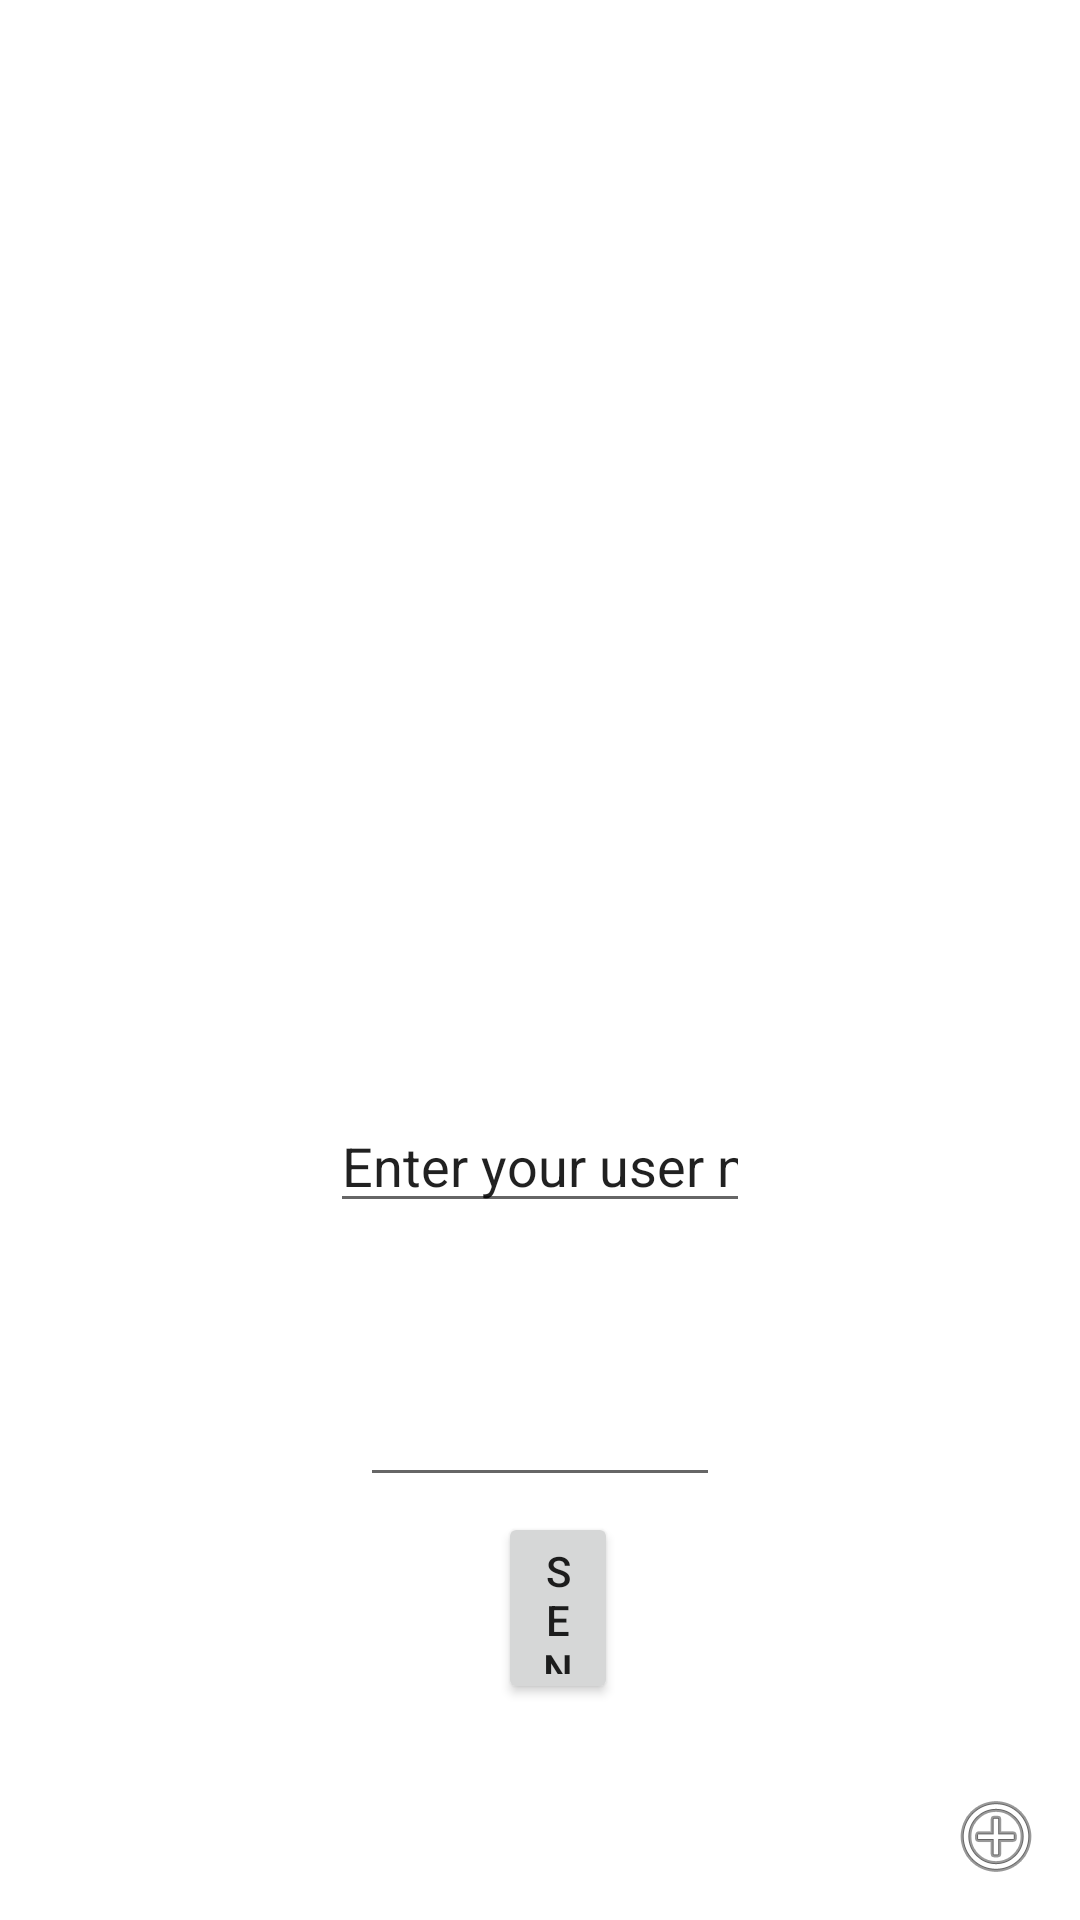

This screen was rendered from an Android layout file. Write that file and the resources it references.
<!-- AndroidManifest.xml: application theme AppTheme -->
<!-- res/layout/enter_user.xml -->
<?xml version="1.0" encoding="utf-8"?>

<RelativeLayout xmlns:android="http://schemas.android.com/apk/res/android"
    android:layout_width="wrap_content"
    android:layout_height="wrap_content">

    

    <ImageView
        android:id="@+id/imageView1"
        android:layout_width="wrap_content"
        android:layout_height="wrap_content"
        android:layout_alignParentRight="true"
        android:layout_alignParentBottom="true"
        android:layout_marginRight="12dp"
        android:layout_marginBottom="12dp"
        android:elevation="2dp"
        android:src="@android:drawable/ic_menu_add" />

    <Button
        android:id="@+id/sendUser_btn"
        android:layout_width="wrap_content"
        android:layout_height="64dp"
        android:layout_alignParentStart="true"
        android:layout_alignParentEnd="true"
        android:layout_alignParentBottom="true"
        android:layout_marginStart="166dp"
        android:layout_marginEnd="154dp"
        android:layout_marginBottom="72dp"
        android:onClick="sendUserClick"
        android:text="SEND" />

    <EditText
        android:id="@+id/editTextText"
        android:layout_width="wrap_content"
        android:layout_height="wrap_content"
        android:layout_above="@+id/user_txt"
        android:layout_alignParentStart="true"
        android:layout_alignParentEnd="true"
        android:layout_marginStart="110dp"
        android:layout_marginEnd="110dp"
        android:layout_marginBottom="50dp"
        android:ems="10"
        android:inputType="text"
        android:text="Enter your user name" />

    <android.support.design.widget.TextInputLayout
        android:layout_width="match_parent"
        android:layout_height="wrap_content">

    </android.support.design.widget.TextInputLayout>

    <android.support.design.widget.TextInputEditText
        android:id="@+id/user_txt"
        android:layout_width="94dp"
        android:layout_height="wrap_content"
        android:layout_above="@+id/sendUser_btn"
        android:layout_alignParentStart="true"
        android:layout_alignParentEnd="true"
        android:layout_marginStart="120dp"
        android:layout_marginEnd="120dp"
        android:layout_marginBottom="5dp" />

</RelativeLayout>
<!-- resources referenced by this layout -->
<resources>

</resources>
